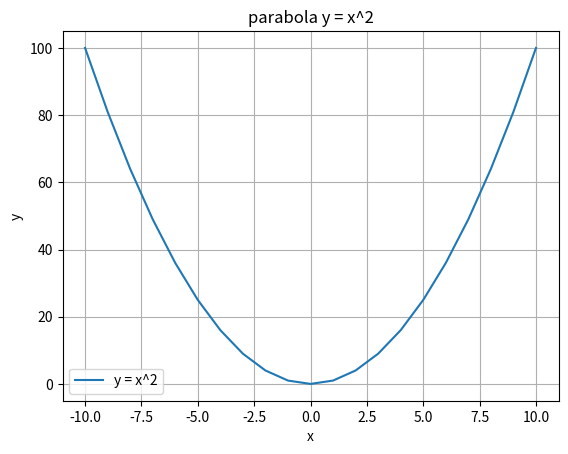

Generate this figure with matplotlib:
from matplotlib import pyplot as plt

xs = list(range(-10,11))
ys = [x*x for x in xs]
plt.plot(xs,ys,label="y = x^2")
plt.grid()
plt.title("parabola y = x^2")
plt.xlabel("x")
plt.ylabel("y")
plt.legend()

plt.show()